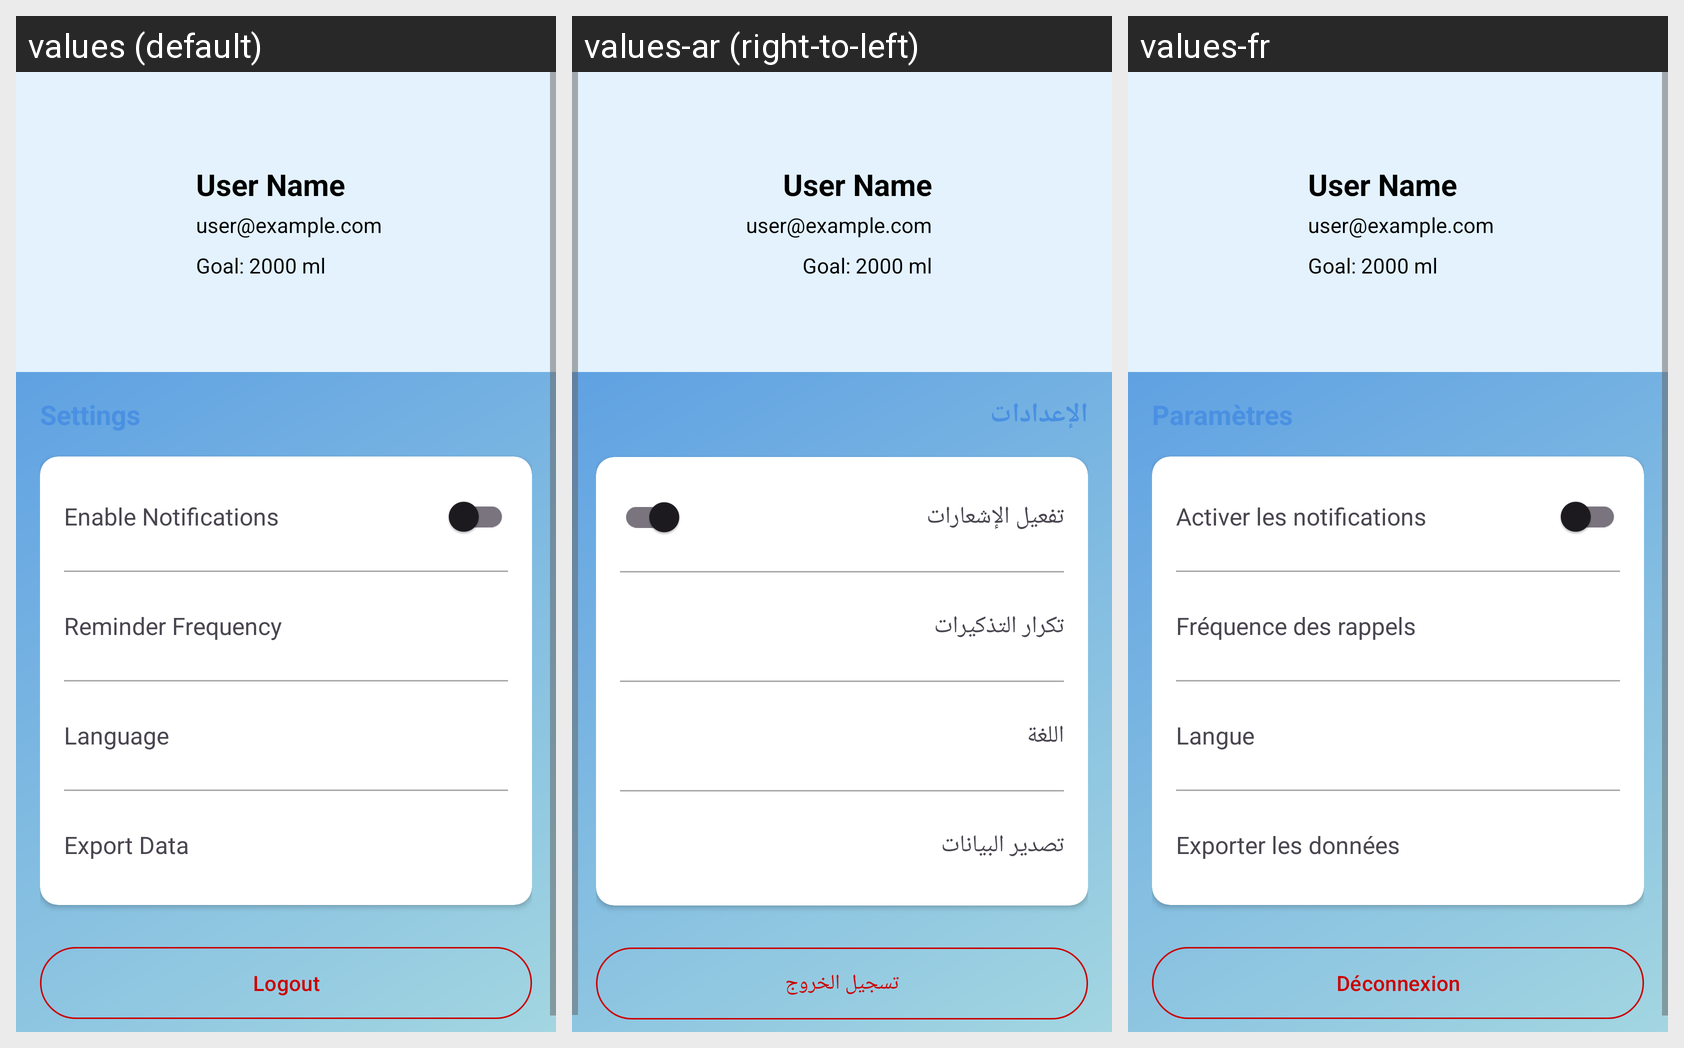

Strings drawn on this Android screen and how each of the app's shown locales translates them:
Android screen res/layout/fragment_profile.xml rendered under 3 locales, left to right: values (default), values-ar (right-to-left), values-fr. Device: Nexus 5 (rendered at 1080×1920; each locale shown at half size, 540×960, under a caption strip naming it); theme Theme.Aman.
Strings drawn on this screen, with the default value and each locale's value (text and hints the layout hard-codes, and strings that could not be matched under every locale, appear in the picture but are not listed):

user_name
  values: User Name
  values-ar: User Name  [not translated; the default value is used]
  values-fr: User Name  [not translated; the default value is used]

enable_notifications
  values: Enable Notifications
  values-ar: تفعيل الإشعارات
  values-fr: Activer les notifications

reminder_frequency
  values: Reminder Frequency
  values-ar: تكرار التذكيرات
  values-fr: Fréquence des rappels

language
  values: Language
  values-ar: اللغة
  values-fr: Langue

export_data
  values: Export Data
  values-ar: تصدير البيانات
  values-fr: Exporter les données

logout
  values: Logout
  values-ar: تسجيل الخروج
  values-fr: Déconnexion
